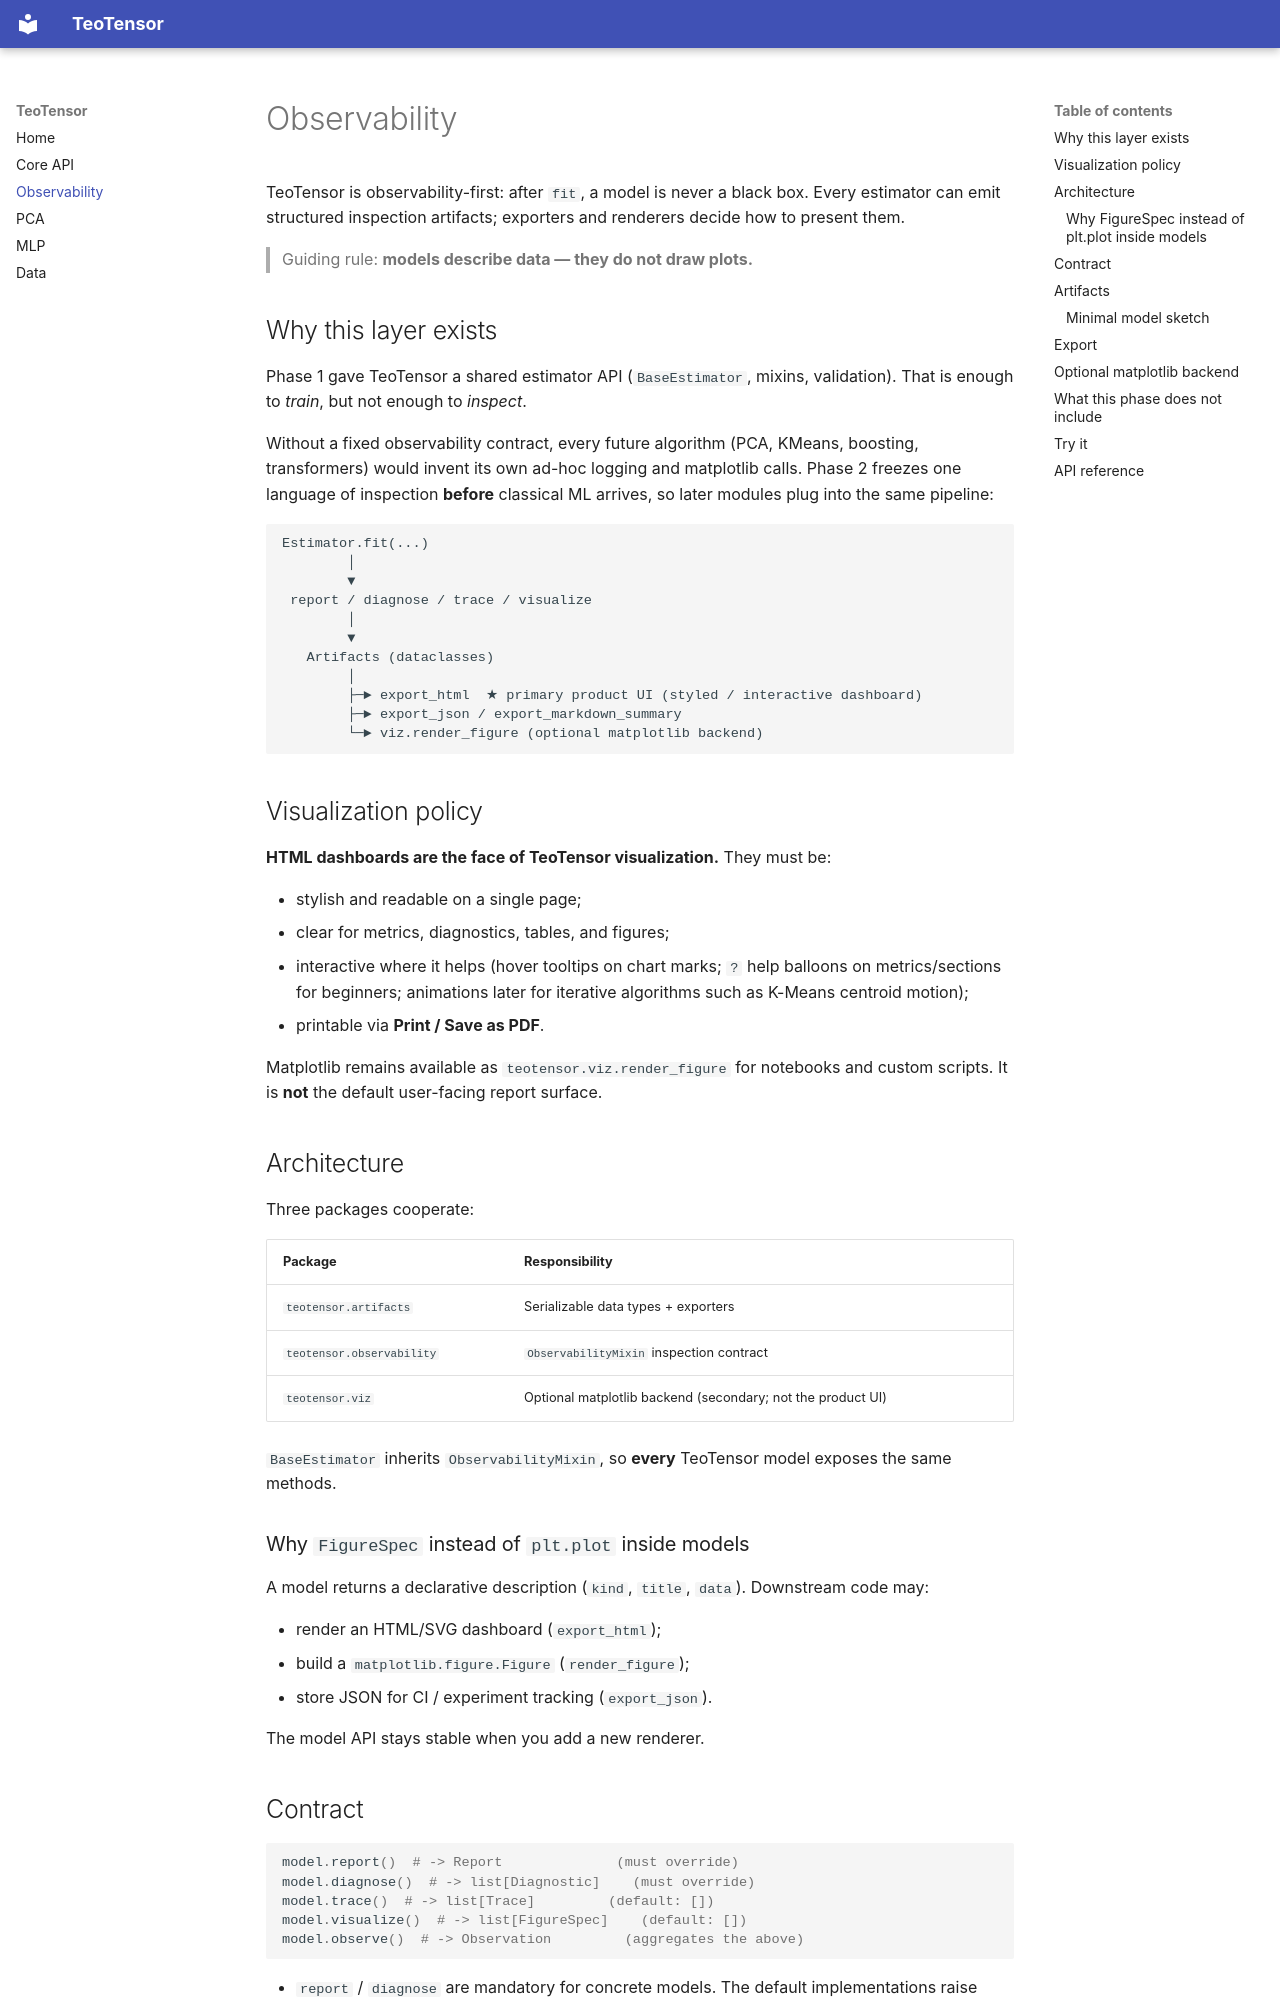

repository: Teoglobal-Solutions-LTD/teotensor · page: observability/index.html · generator: mkdocs

# Observability

TeoTensor is observability-first: after `fit`, a model is never a black box.
Every estimator can emit structured inspection artifacts; exporters and
renderers decide how to present them.

> Guiding rule: **models describe data — they do not draw plots.**

## Why this layer exists

Phase 1 gave TeoTensor a shared estimator API (`BaseEstimator`, mixins,
validation). That is enough to *train*, but not enough to *inspect*.

Without a fixed observability contract, every future algorithm (PCA, KMeans,
boosting, transformers) would invent its own ad-hoc logging and matplotlib
calls. Phase 2 freezes one language of inspection **before** classical ML
arrives, so later modules plug into the same pipeline:

```text
Estimator.fit(...)
        │
        ▼
 report / diagnose / trace / visualize
        │
        ▼
   Artifacts (dataclasses)
        │
        ├─► export_html  ★ primary product UI (styled / interactive dashboard)
        ├─► export_json / export_markdown_summary
        └─► viz.render_figure (optional matplotlib backend)
```

## Visualization policy

**HTML dashboards are the face of TeoTensor visualization.** They must be:

- stylish and readable on a single page;
- clear for metrics, diagnostics, tables, and figures;
- interactive where it helps (hover tooltips on chart marks; `?` help balloons
  on metrics/sections for beginners; animations later for iterative algorithms
  such as K-Means centroid motion);
- printable via **Print / Save as PDF**.

Matplotlib remains available as `teotensor.viz.render_figure` for notebooks and
custom scripts. It is **not** the default user-facing report surface.

## Architecture

Three packages cooperate:

| Package | Responsibility |
|---|---|
| `teotensor.artifacts` | Serializable data types + exporters |
| `teotensor.observability` | `ObservabilityMixin` inspection contract |
| `teotensor.viz` | Optional matplotlib backend (secondary; not the product UI) |

`BaseEstimator` inherits `ObservabilityMixin`, so **every** TeoTensor model
exposes the same methods.

### Why `FigureSpec` instead of `plt.plot` inside models

A model returns a declarative description (`kind`, `title`, `data`). Downstream
code may:

- render an HTML/SVG dashboard (`export_html`);
- build a `matplotlib.figure.Figure` (`render_figure`);
- store JSON for CI / experiment tracking (`export_json`).

The model API stays stable when you add a new renderer.
